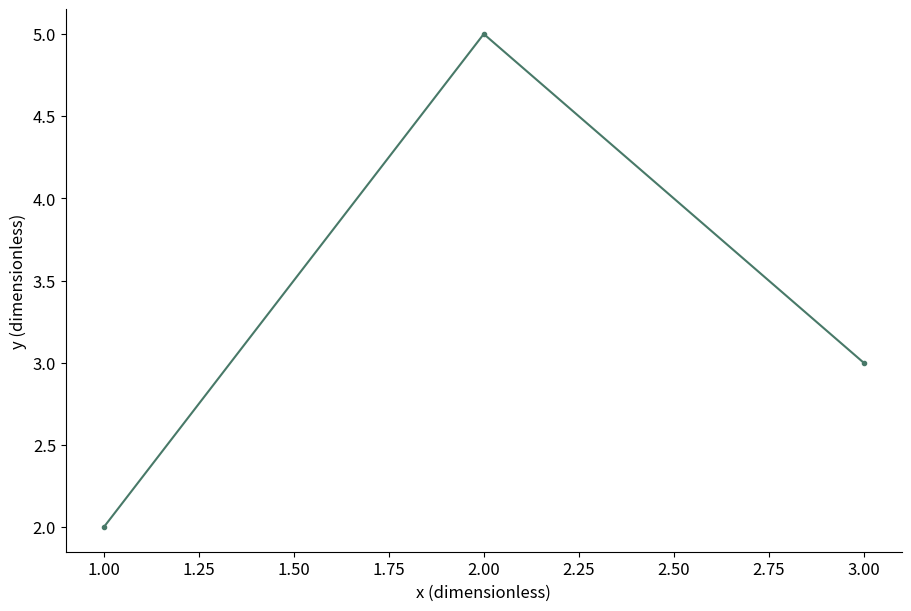

This figure's Python source:
# Tuyan deterministic figure renderer v1; values are immutable source data.
import json
import math
import numpy as np
import matplotlib
matplotlib.use('Agg')
import matplotlib.pyplot as plt
from matplotlib.patches import Circle
from matplotlib.colors import ListedColormap, BoundaryNorm
d = json.loads("{\"type\":\"line\",\"rows\":[{\"x\":1,\"y\":2,\"size\":2},{\"x\":2,\"y\":5,\"size\":4},{\"x\":3,\"y\":3,\"size\":3}],\"units\":{\"value\":\"dimensionless\",\"x\":\"dimensionless\",\"y\":\"dimensionless\",\"size\":\"dimensionless\",\"low\":\"dimensionless\",\"high\":\"dimensionless\",\"start\":\"dimensionless\",\"end\":\"dimensionless\",\"effect\":\"dimensionless\",\"p\":\"dimensionless\",\"mean\":\"dimensionless\",\"fpr\":\"dimensionless\",\"tpr\":\"dimensionless\",\"recall\":\"dimensionless\",\"precision\":\"dimensionless\",\"predicted\":\"dimensionless\",\"observed\":\"dimensionless\",\"count\":\"dimensionless\",\"a\":\"dimensionless\",\"b\":\"dimensionless\",\"se\":\"dimensionless\",\"u\":\"dimensionless\",\"v\":\"dimensionless\",\"time\":\"dimensionless\",\"event\":\"dimensionless\"},\"options\":{\"bandwidth\":0.5,\"bins\":5,\"nullValue\":0,\"initialValue\":0,\"levels\":[0.5,1,1.5]},\"analysis\":{\"method\":\"pca\",\"description\":\"Synthetic precomputed QA values; not a statistical analysis of research data.\",\"pKind\":\"p\"},\"variants\":[],\"pixels\":1024,\"plotStyle\":{\"width\":9,\"height\":6,\"fontSize\":12}}")
r, kind, opt = d['rows'], d['type'], d['options']
plt.rcParams.update({'font.size':d['plotStyle']['fontSize']})
fig, ax = plt.subplots(figsize=(d['plotStyle']['width'], d['plotStyle']['height']), layout='constrained')
fig.set_facecolor('white')
fig._tuyan_target_pixels = d['pixels']
colors = ['#487968','#c58b53','#647da6','#a77592','#a5a659']
labels = [str(row.get('label',i+1)) for i,row in enumerate(r)]
unit = d['units']
def col(name):
    return np.array([row[name] for row in r], dtype=float)
def grouped():
    names = list(dict.fromkeys([str(row.get('group','Data')) for row in r]))
    return names, [np.array([row['value'] for row in r if str(row.get('group','Data')) == name], dtype=float) for name in names]
def density(values):
    # User-specified positive bandwidth; no concealed automatic inference.
    bw=float(opt['bandwidth'])
    grid=np.linspace(float(min(values))-3*bw,float(max(values))+3*bw,256)
    z=(grid[:,None]-values[None,:])/bw
    return grid,np.exp(-0.5*z*z).mean(axis=1)/(bw*math.sqrt(2*math.pi))
if kind in ['bar','dotplot','lollipop','forest']:
    y=np.arange(len(r)); values=col('value')
    if kind=='bar':
        bars=ax.barh(y,values,color=colors[0]); assert np.allclose([b.get_width() for b in bars],values)
    elif kind=='lollipop':
        ax.hlines(y,0,values,color=colors[0]); ax.scatter(values,y,color=colors[0])
    elif kind=='forest':
        ax.errorbar(values,y,xerr=np.vstack([values-col('low'),col('high')-values]),fmt='o',color=colors[0],capsize=3)
        ax.axvline(float(opt['nullValue']),color='#969e96',linestyle='--')
    else: ax.scatter(values,y,color=colors[0])
    ax.set_yticks(y,labels);ax.invert_yaxis();ax.set_xlabel(unit['value'])
elif kind in ['dumbbell','gantt']:
    y=np.arange(len(r));start,end=col('start'),col('end')
    if kind=='gantt': ax.barh(y,end-start,left=start,color=colors[0])
    else:
        ax.hlines(y,start,end,color='#9da99e');ax.scatter(start,y,label=opt.get('startLabel','Start'),color=colors[0]);ax.scatter(end,y,label=opt.get('endLabel','End'),color=colors[1]);ax.legend()
    ax.set_yticks(y,labels);ax.invert_yaxis();ax.set_xlabel(unit['start'])
elif kind=='waterfall':
    values=col('value');start=float(opt['initialValue'])+np.r_[0,np.cumsum(values)[:-1]]
    ax.bar(np.arange(len(r)),values,bottom=start,color=[colors[0] if v>=0 else colors[1] for v in values]);ax.set_xticks(np.arange(len(r)),labels,rotation=30);ax.set_ylabel(unit['value']);ax.axhline(0,color='#adb3a9')
elif kind=='histogram':
    values=col('value');counts,edges=np.histogram(values,bins=opt['bins'])
    assert int(counts.sum())==len(values)
    artists=ax.bar(edges[:-1],counts,width=np.diff(edges),align='edge',color=colors[0],edgecolor='white')
    assert np.allclose([p.get_height() for p in artists],counts)
    ax.set_xlabel(unit['value']);ax.set_ylabel('Count')
elif kind=='stripplot':
    names,groups=grouped()
    for i,values in enumerate(groups):ax.scatter(np.full(len(values),i),values,color=colors[i%len(colors)],s=22,alpha=.7)
    ax.set_xticks(np.arange(len(names)),names);ax.set_ylabel(unit['value'])
elif kind in ['boxplot','violin','raincloud','density','ridgeline']:
    names,groups=grouped()
    if kind=='boxplot': ax.boxplot(groups,whis=1.5,showfliers=True);ax.set_xticks(np.arange(len(names))+1,names);ax.set_ylabel(unit['value'])
    elif kind=='violin':
        # bw_method is explicit to avoid a hidden bandwidth choice.
        ax.violinplot(groups,showmeans=False,showmedians=True,bw_method=float(opt['bandwidth']));ax.set_xticks(np.arange(len(names))+1,names);ax.set_ylabel(unit['value'])
    else:
        for i,values in enumerate(groups):
            grid,pdf=density(values); color=colors[i%len(colors)]
            if kind=='density': ax.plot(grid,pdf,color=color,label=names[i])
            else:
                base=float(i);scale=0.65/max(pdf) if max(pdf)>0 else 1
                ax.fill_between(grid,base,base+pdf*scale,color=color,alpha=0.45)
                if kind=='raincloud':
                    ax.scatter(values,np.full(len(values),base-0.15),color=color,s=15)
                    ax.boxplot([values],positions=[base-0.35],vert=False,widths=.15,whis=1.5,manage_ticks=False)
        ax.set_xlabel(unit['value'])
        if kind=='density':ax.set_ylabel('Density');ax.legend()
        else:ax.set_yticks(np.arange(len(names)),names)
elif kind=='ecdf':
    values=np.sort(col('value')); p=np.arange(1,len(values)+1)/len(values)
    line=ax.step(values,p,where='post',color=colors[0])[0];assert np.allclose(line.get_ydata(),p)
    ax.set_xlabel(unit['value']);ax.set_ylabel('Cumulative proportion');ax.set_ylim(0,1)
elif kind in ['line','area','scatter','bubble','ordination','ma_plot','volcano','roc','pr_curve','calibration','bland_altman','funnel_meta']:
    xname,yname='x','y'
    if kind=='ma_plot':xname,yname='mean','effect'
    if kind=='roc':xname,yname='fpr','tpr'
    if kind=='pr_curve':xname,yname='recall','precision'
    if kind=='calibration':xname,yname='predicted','observed'
    if kind=='funnel_meta':xname,yname='effect','se'
    if kind=='volcano':x=col('effect');y=-np.log10(col('p'));xlabel='Effect ('+unit['effect']+')';ylabel='-log10('+d['analysis']['pKind']+')'
    elif kind=='bland_altman':
        a,b=col('a'),col('b');x=(a+b)/2;y=a-b;bias=np.mean(y);sd=np.std(y,ddof=1)
        for line,label in [(bias,'Mean difference'),(bias-1.96*sd,'Lower agreement limit'),(bias+1.96*sd,'Upper agreement limit')]:ax.axhline(line,color='#9a9f96',linestyle='--',label=label)
        ax.legend(fontsize=8);xlabel='Mean ('+unit['a']+')';ylabel='A - B ('+unit['a']+')'
    else:x,y=col(xname),col(yname);xlabel=xname+' ('+unit[xname]+')';ylabel=yname+' ('+unit[yname]+')'
    if kind in ['line','area','roc','pr_curve','calibration']:
        order=np.lexsort((y,x)) if kind=='roc' else np.argsort(x,kind='stable');x,y=x[order],y[order]
        artist=ax.plot(x,y,color=colors[0],marker='o',markersize=3)[0];assert np.allclose(artist.get_ydata(),y)
        if kind=='area':ax.fill_between(x,0,y,color=colors[0],alpha=.25)
    else:
        artist=ax.scatter(x,y,s=col('size')*float(opt.get('areaScale',20)) if kind=='bubble' else 26,color=colors[0]);assert np.allclose(artist.get_offsets(),np.column_stack([x,y]))
    ax.set_xlabel(xlabel);ax.set_ylabel(ylabel)
    if kind=='bubble':
        handles,legend_labels=artist.legend_elements(prop='sizes',num=3,func=lambda size:size/float(opt.get('areaScale',20)))
        ax.legend(handles,legend_labels,title='Area ('+unit['size']+')',fontsize=8)
    if kind in ['roc','calibration']:ax.plot([0,1],[0,1],linestyle='--',color='#adb3a9');ax.set_xlim(0,1);ax.set_ylim(0,1)
    if kind=='pr_curve':ax.set_xlim(0,1);ax.set_ylim(0,1)
    if kind=='funnel_meta':ax.invert_yaxis()
    if kind=='ordination':ax.text(.01,1.02,d['analysis']['method'].upper(),transform=ax.transAxes,fontsize=10)
elif kind in ['heatmap','adjacency_matrix','correlation_matrix','confusion_matrix','bubble_matrix','binary_matrix']:
    names_y=list(dict.fromkeys([str(row['row']) for row in r]));names_x=list(dict.fromkeys([str(row['column']) for row in r]))
    matrix=np.full((len(names_y),len(names_x)),np.nan)
    for row in r:matrix[names_y.index(str(row['row'])),names_x.index(str(row['column']))]=row['value']
    if kind=='bubble_matrix':
        for row in r:ax.scatter(names_x.index(str(row['column'])),names_y.index(str(row['row'])),s=row['value']*float(opt.get('areaScale',25)),color=colors[0])
        ax.invert_yaxis()
    elif kind=='binary_matrix':
        cmap=ListedColormap(['#f1f3ed','#487968']);cmap.set_bad('#b7b9b2')
        img=ax.pcolormesh(np.arange(len(names_x)+1)-.5,np.arange(len(names_y)+1)-.5,matrix,cmap=cmap,norm=BoundaryNorm([-.5,.5,1.5],2),shading='flat');ax.invert_yaxis();fig.colorbar(img,ax=ax,ticks=[0,1],label='0 absent / 1 present; grey missing')
        assert np.allclose(img.get_array(),matrix,equal_nan=True)
    else:
        img=ax.pcolormesh(np.arange(len(names_x)+1)-.5,np.arange(len(names_y)+1)-.5,matrix,cmap='RdBu_r' if kind=='correlation_matrix' else 'viridis',vmin=-1 if kind=='correlation_matrix' else None,vmax=1 if kind=='correlation_matrix' else None,shading='flat');ax.invert_yaxis();fig.colorbar(img,ax=ax,label=unit['value'])
        assert np.allclose(img.get_array(),matrix,equal_nan=True)
    ax.set_xticks(np.arange(len(names_x)),names_x,rotation=40,ha='right');ax.set_yticks(np.arange(len(names_y)),names_y)
    if kind=='confusion_matrix':ax.set_xlabel('Predicted class');ax.set_ylabel('True class')
elif kind=='pie':
    values=col('value');wedges,_=ax.pie(values,labels=labels,colors=colors,normalize=True)
    assert np.allclose([(w.theta2-w.theta1)/360 for w in wedges],values/sum(values),atol=1e-6)
elif kind=='rose':
    fig.delaxes(ax);ax=fig.add_subplot(111,projection='polar');values=col('value');theta=np.arange(len(r))*2*np.pi/len(r)
    ax.bar(theta,np.sqrt(values),width=2*np.pi/len(r),color=colors[0],edgecolor='white');ax.set_xticks(theta,labels);ax.set_ylabel('Radius = sqrt(value)')
elif kind in ['gene_track','protein_domain']:
    start,end=col('start'),col('end');ax.barh(np.arange(len(r)),end-start,left=start,color=colors[0]);ax.set_yticks(np.arange(len(r)),labels);ax.set_xlabel(unit['start']);ax.invert_yaxis()
elif kind=='vector_field':
    artist=ax.quiver(col('x'),col('y'),col('u'),col('v'),angles='xy',scale_units='xy',scale=1,color=colors[0]);ax.set_xlabel(unit['x']);ax.set_ylabel(unit['y']);ax.set_aspect('equal')
elif kind=='contour':
    xs=np.unique(col('x'));ys=np.unique(col('y'));z=np.full((len(ys),len(xs)),np.nan)
    for row in r:z[list(ys).index(row['y']),list(xs).index(row['x'])]=row['value']
    cs=ax.contour(xs,ys,z,levels=opt['levels'])
    for label in ax.clabel(cs,inline=False,fontsize=8):label.set_bbox({'facecolor':'white','edgecolor':'none','pad':1})
    ax.set_xlabel(unit['x']);ax.set_ylabel(unit['y'])
elif kind=='kaplan_meier':
    names=list(dict.fromkeys([str(row.get('group','Data')) for row in r]))
    for i,name in enumerate(names):
        data=[row for row in r if str(row.get('group','Data'))==name];times=sorted(set(row['time'] for row in data));xs=[0.];ys=[1.];s=1.
        for t in times:
            risk=sum(row['time']>=t for row in data);events=sum(row['time']==t and row['event']==1 for row in data)
            s=s*(1-events/risk);xs.append(t);ys.append(s)
            cens=sum(row['time']==t and row['event']==0 for row in data)
            if cens:ax.plot(t,s,marker='+',color=colors[i%len(colors)])
        ax.step(xs,ys,where='post',label=name,color=colors[i%len(colors)])
    ax.set_ylim(0,1.03);ax.set_ylabel('Survival probability (no CI estimated)');ax.set_xlabel(unit['time']);ax.legend()
elif kind in ['venn','upset']:
    names=[row['set'] for row in r];sets=[set(row['members']) for row in r];members=set().union(*sets);counts={}
    for item in members:
        mask=tuple(item in s for s in sets);counts[mask]=counts.get(mask,0)+1
    if kind=='venn':
        for x,color,name in [(0.4,colors[0],names[0]),(.65,colors[1],names[1])]:ax.add_patch(Circle((x,.5),.23,facecolor=color,alpha=.25));ax.text(x,.78,name,ha='center')
        for x,key in [(.29,(True,False)),(.525,(True,True)),(.76,(False,True))]:ax.text(x,.5,str(counts.get(key,0)),ha='center')
        ax.set_xlim(0,1.05);ax.set_ylim(0,1);ax.set_aspect('equal');ax.axis('off');ax.text(.5,.1,'Areas are schematic; labels show exact counts',ha='center',fontsize=8)
    else:
        masks=sorted(counts,key=lambda m:(-counts[m],m));ax.bar(np.arange(len(masks)),[counts[m] for m in masks],color=colors[0]);ax.set_xticks(np.arange(len(masks)),[' & '.join(names[i] for i,v in enumerate(m) if v) for m in masks],rotation=35,ha='right');ax.set_ylabel('Exclusive intersection size')
        # Membership matrix below bars is necessary to distinguish UpSet from a bar chart.
        matrix_ax=ax.inset_axes([0,-.48,1,.27]);matrix_ax.set_xlim(-.5,len(masks)-.5)
        for j,m in enumerate(masks):
            ys=[i for i,v in enumerate(m) if v];matrix_ax.plot([j]*len(ys),ys,color=colors[0]);matrix_ax.scatter([j]*len(names),np.arange(len(names)),color=[colors[0] if v else '#dde1d8' for v in m])
        matrix_ax.set_yticks(np.arange(len(names)),names);matrix_ax.set_xticks([]);matrix_ax.invert_yaxis()

checks={}
computed={}
def audit(name,actual,expected,atol=1e-8):
    a=np.asarray(actual,dtype=float);e=np.asarray(expected,dtype=float)
    assert a.shape==e.shape and np.allclose(a,e,rtol=1e-7,atol=atol,equal_nan=True), 'Numeric artist mismatch: '+name
    mask=np.isfinite(a)&np.isfinite(e)
    error=float(np.max(np.abs(a[mask]-e[mask]))) if np.any(mask) else 0.
    checks[name]={'count':int(a.size),'absoluteError':error,'passed':True}
if kind=='bar':audit('bar_widths',[p.get_width() for p in ax.patches],col('value'))
elif kind in ['dotplot','lollipop']:audit('point_values',ax.collections[-1].get_offsets()[:,0],col('value'))
elif kind=='forest':
    audit('point_estimates',ax.lines[0].get_xdata(),col('value'))
    audit('intervals',np.array(ax.collections[0].get_segments())[:,:,0],np.column_stack([col('low'),col('high')]))
elif kind=='dumbbell':
    audit('start_points',ax.collections[1].get_offsets()[:,0],col('start'));audit('end_points',ax.collections[2].get_offsets()[:,0],col('end'))
elif kind=='gantt':
    audit('interval_start',[p.get_x() for p in ax.patches],col('start'));audit('interval_width',[p.get_width() for p in ax.patches],col('end')-col('start'))
elif kind=='waterfall':
    audit('increments',[p.get_height() for p in ax.patches],col('value'));audit('cumulative_baselines',[p.get_y() for p in ax.patches],float(opt['initialValue'])+np.r_[0,np.cumsum(col('value'))[:-1]])
    computed['cumulativeValues']=(float(opt['initialValue'])+np.cumsum(col('value'))).tolist()
elif kind=='histogram':
    audit('bin_heights',[p.get_height() for p in ax.patches],counts);audit('total_count',[sum(p.get_height() for p in ax.patches)],[len(r)]);computed['binEdges']=edges.tolist();computed['binCounts']=counts.tolist()
elif kind=='stripplot':
    for i,values in enumerate(groups):audit('observations_'+str(i),ax.collections[i].get_offsets()[:,1],values)
elif kind=='boxplot':
    for i,values in enumerate(groups):audit('median_'+str(i),ax.lines[i*7+5].get_ydata(),[np.median(values)]*2)
elif kind=='violin':
    medians=ax.collections[-1].get_segments();audit('medians',[x[0,1] for x in medians],[np.median(v) for v in groups])
elif kind in ['density','ridgeline','raincloud']:
    computed['bandwidth']=float(opt['bandwidth']);computed['groupSizes']=[len(v) for v in groups]
    for i,values in enumerate(groups):
        grid,pdf=density(values)
        if kind=='density':audit('density_'+str(i),ax.lines[i].get_ydata(),pdf)
        else:
            top=np.column_stack([grid,i+pdf*(.65/max(pdf))]);bottom=np.column_stack([grid,np.full(len(grid),i)])
            expected=np.vstack([top[0],bottom,top[-1],top[::-1],top[0]])
            audit('density_polygon_'+str(i),ax.collections[i*(2 if kind=='raincloud' else 1)].get_paths()[0].vertices,expected)
        if kind=='raincloud':audit('observations_'+str(i),ax.collections[i*2+1].get_offsets()[:,0],values)
elif kind=='ecdf':
    audit('ecdf_sorted_values',ax.lines[0].get_xdata(),np.sort(col('value')));audit('ecdf_probability',ax.lines[0].get_ydata(),np.arange(1,len(r)+1)/len(r))
elif kind in ['line','area','roc','pr_curve','calibration']:audit('plotted_xy',np.column_stack([artist.get_xdata(),artist.get_ydata()]),np.column_stack([x,y]))
elif kind in ['scatter','bubble','ordination','ma_plot','volcano','bland_altman','funnel_meta']:
    audit('point_coordinates',artist.get_offsets(),np.column_stack([x,y]))
    if kind=='bubble':audit('marker_area',artist.get_sizes(),col('size')*float(opt.get('areaScale',20)))
    if kind=='volcano':computed['negativeLog10P']=y.tolist()
    if kind=='bland_altman':
        audit('agreement_limits',[ln.get_ydata()[0] for ln in ax.lines[:3]],[bias,bias-1.96*sd,bias+1.96*sd]);computed.update({'meanDifference':float(bias),'sampleSdDifference':float(sd),'limits':[float(bias-1.96*sd),float(bias+1.96*sd)]})
elif kind in ['heatmap','adjacency_matrix','correlation_matrix','confusion_matrix','binary_matrix']:audit('matrix_cells',img.get_array(),matrix);computed['missingCells']=int(np.isnan(matrix).sum())
elif kind=='bubble_matrix':audit('marker_areas',[c.get_sizes()[0] for c in ax.collections],col('value')*float(opt.get('areaScale',25)))
elif kind=='pie':audit('angular_proportions',[(w.theta2-w.theta1)/360 for w in wedges],col('value')/sum(col('value')),1e-6)
elif kind=='rose':audit('area_proportions',[p.get_height()**2 for p in ax.patches],col('value'))
elif kind=='vector_field':audit('vectors',np.column_stack([artist.U,artist.V]),np.column_stack([col('u'),col('v')]))
elif kind=='contour':
    audit('contour_levels',cs.levels,opt['levels'])
    for level,path in zip(cs.levels,cs.get_paths()):
        points=path.vertices
        if len(points)==0:continue
        assert np.all(points[:,0]>=xs[0]) and np.all(points[:,0]<=xs[-1]) and np.all(points[:,1]>=ys[0]) and np.all(points[:,1]<=ys[-1]), 'Contour outside data grid'
        ix=np.clip(np.searchsorted(xs,points[:,0],side='right')-1,0,len(xs)-2);iy=np.clip(np.searchsorted(ys,points[:,1],side='right')-1,0,len(ys)-2)
        tx=(points[:,0]-xs[ix])/(xs[ix+1]-xs[ix]);ty=(points[:,1]-ys[iy])/(ys[iy+1]-ys[iy])
        interpolated=(1-tx)*(1-ty)*z[iy,ix]+tx*(1-ty)*z[iy,ix+1]+(1-tx)*ty*z[iy+1,ix]+tx*ty*z[iy+1,ix+1]
        audit('contour_vertices_'+str(float(level)),interpolated,np.full(len(points),level))
    computed['gridShape']=list(z.shape)
elif kind=='kaplan_meier':
    survival_lines=[ln for ln in ax.lines if ln.get_drawstyle()=='steps-post']
    for i,name in enumerate(names):
        data=[row for row in r if str(row.get('group','Data'))==name];prob=1.;expected=[1.]
        for t in sorted(set(row['time'] for row in data)):
            prob*=1-sum(row['time']==t and row['event']==1 for row in data)/sum(row['time']>=t for row in data);expected.append(prob)
        audit('survival_'+str(i),survival_lines[i].get_ydata(),expected)
        computed[name]={'survival':expected}
elif kind=='venn':audit('intersection_labels',[float(t.get_text()) for t in ax.texts[2:5]],[counts.get((True,False),0),counts.get((True,True),0),counts.get((False,True),0)])
elif kind=='upset':audit('exclusive_intersections',[p.get_height() for p in ax.patches],[counts[m] for m in masks]);audit('union_size',[sum(p.get_height() for p in ax.patches)],[len(members)])
assert checks, 'Missing numeric audit for '+kind
fig._tuyan_validation={'typeId':kind,'checks':checks,'computations':computed,'analysis':d['analysis'],'suppliedFields':list(r[0]),'dataSourcePolicy':'User supplied values; artist checks do not establish source authenticity or study validity.'}

for collection in fig.findobj(matplotlib.collections.Collection):collection.set_rasterized(False)
for spine in ['top','right']:
    if spine in ax.spines: ax.spines[spine].set_visible(False)
